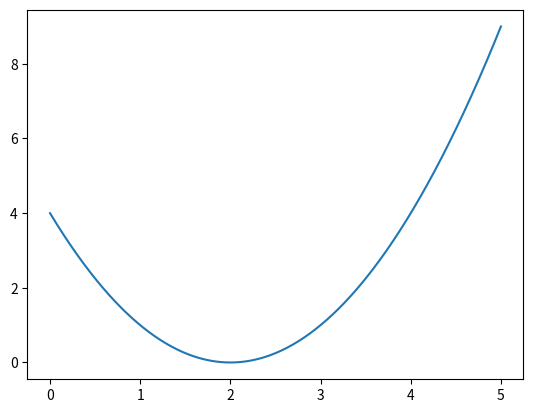

Write the Python code that produced this figure. (Note: this script raises an exception after producing the figure.)
import numpy as np
import matplotlib.pyplot as plt
from scipy.optimize import minimize
from mpl_toolkits.mplot3d import Axes3D

# ----------- Helper plotting functions -----------

def plot_2d_function(f, x_range, x_min=None):
    x = np.linspace(*x_range, 400)
    y = f(x)
    plt.plot(x, y, label="f(x)")
    if x_min is not None:
        plt.plot(x_min, f(x_min), 'ro', label=f"Min: x={x_min:.3f}")
    plt.xlabel("x")
    plt.ylabel("f(x)")
    plt.legend()
    plt.grid()
    plt.title("2D Line Plot")
    plt.show()

def plot_contour_and_surface(f, bounds, optimum=None, constraint_func=None):
    x = np.linspace(*bounds[0], 100)
    y = np.linspace(*bounds[1], 100)
    X, Y = np.meshgrid(x, y)
    Z = f(np.array([X, Y]))

    # Contour Plot
    plt.contour(X, Y, Z, levels=30, cmap='viridis')
    if constraint_func:
        plt.contour(X, Y, constraint_func(np.array([X, Y])), levels=[0], colors='red', linewidths=2, label="Constraint")
    if optimum is not None:
        plt.plot(optimum[0], optimum[1], 'ro', label="Optimum")
    plt.title("Contour Plot")
    plt.xlabel("x")
    plt.ylabel("y")
    plt.legend()
    plt.grid()
    plt.show()

    # Surface Plot
    fig = plt.figure()
    ax = fig.add_subplot(111, projection='3d')
    ax.plot_surface(X, Y, Z, cmap='viridis', alpha=0.9)
    if optimum is not None:
        ax.scatter(*optimum, f(optimum), color='red', s=50)
    ax.set_title("3D Surface Plot")
    ax.set_xlabel("x")
    ax.set_ylabel("y")
    ax.set_zlabel("f(x,y)")
    plt.show()

# ----------- Numerical Methods -----------

# Steepest Descent (Gradient Descent)
def steepest_descent(f, grad_f, x0, lr=0.1, max_iter=100):
    x = x0.copy()
    for i in range(max_iter):
        x -= lr * grad_f(x)
    return x

# Newton's Method
def newtons_method(f, grad_f, hess_f, x0, max_iter=10):
    x = x0.copy()
    for i in range(max_iter):
        grad = grad_f(x)
        hess = hess_f(x)
        x -= np.linalg.solve(hess, grad)
    return x

# Penalty Method (Exterior)
def exterior_penalty_method(f, constraint, x0, r=10, max_iter=5):
    def penalized_function(x):
        return f(x) + r * max(0, constraint(x))**2

    result = minimize(penalized_function, x0)
    return result.x

# Log Barrier Method (Interior)
def log_barrier_method(f, constraint, x0, t=1, mu=10, max_iter=10):
    x = x0.copy()
    for i in range(max_iter):
        def barrier_obj(x):
            return t * f(x) - np.log(-constraint(x))

        res = minimize(barrier_obj, x)
        x = res.x
        t *= mu
    return x

# ----------- Example Usages -----------

if __name__ == "__main__":
    # Single-variable: f(x) = (x - 2)^2
    f1 = lambda x: (x - 2)**2
    df1 = lambda x: 2*(x - 2)
    x_min = steepest_descent(f1, df1, x0=np.array([5.0]), lr=0.1)
    plot_2d_function(f1, (0, 5), x_min)

    # Multivariable: f(x, y) = (x - 1)^2 + (y + 2)^2
    f2 = lambda v: (v[0] - 1)**2 + (v[1] + 2)**2
    df2 = lambda v: np.array([2*(v[0] - 1), 2*(v[1] + 2)])
    hess2 = lambda v: np.array([[2, 0], [0, 2]])
    x0 = np.array([3.0, 3.0])
    min_point = newtons_method(f2, df2, hess2, x0)
    plot_contour_and_surface(f2, bounds=[(-5, 5), (-5, 5)], optimum=min_point)

    # Constrained Optimization using Penalty
    # f(x, y) = x^2 + y^2, g(x, y) = x + y - 1 >= 0
    f3 = lambda v: v[0]**2 + v[1]**2
    g3 = lambda v: 1 - (v[0] + v[1])  # constraint g(x) >= 0
    penalty_solution = exterior_penalty_method(f3, g3, x0=np.array([2.0, 2.0]))
    plot_contour_and_surface(f3, bounds=[(-1, 2), (-1, 2)], optimum=penalty_solution, constraint_func=g3)

    # Constrained Optimization using Log Barrier
    # f(x
